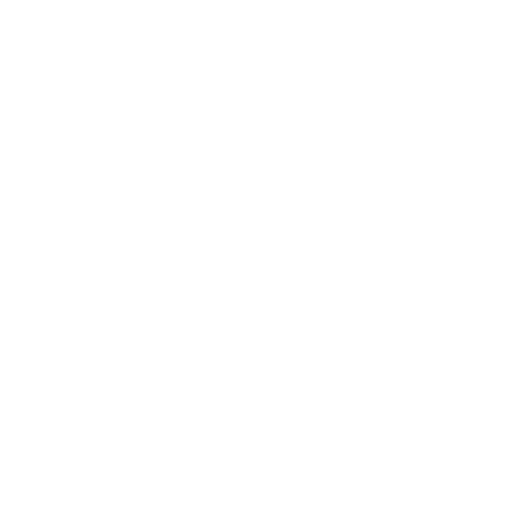
t = 0.00 s
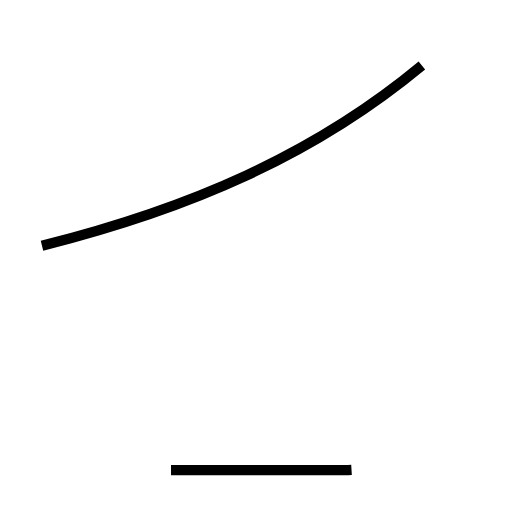
t = 1.77 s
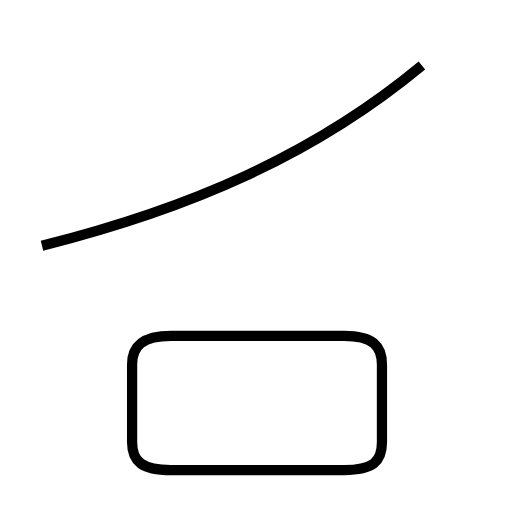
t = 3.36 s
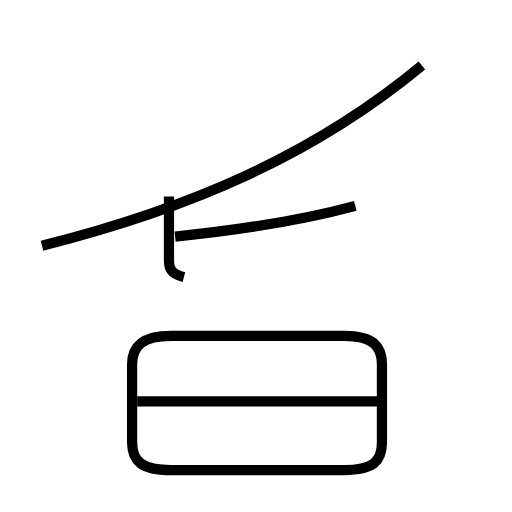
t = 4.86 s
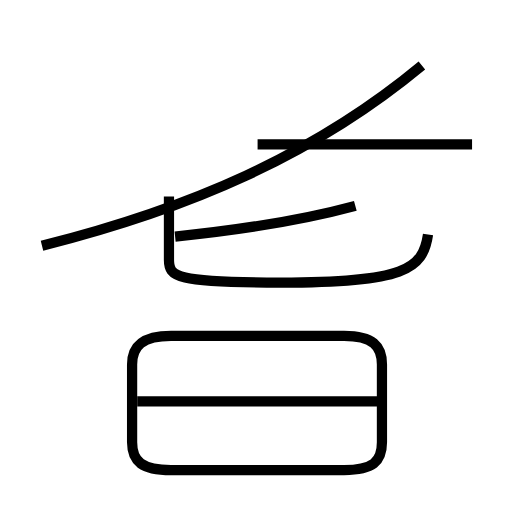
t = 6.27 s
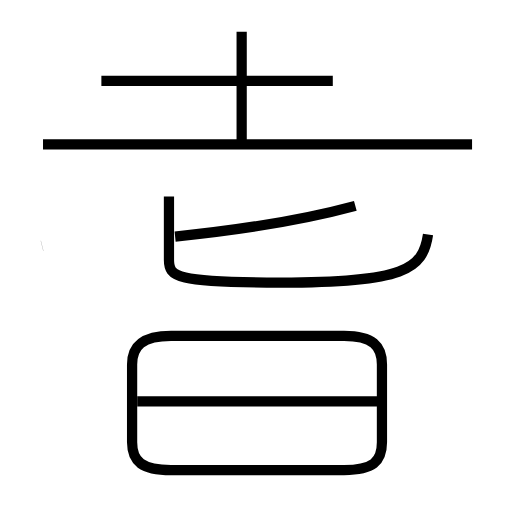
t = 7.90 s

The animated SVG that drew these frames (rendered in a browser with its animation timeline set to each time). Animation: 8 SMIL elements (animate=8); one cycle of 7.90 s.

<?xml version='1.0' encoding='utf-8'?>
<svg viewBox="0.0 -6.0 50.0 50.0" version="1.1" xmlns="http://www.w3.org/2000/svg"><rect x="-1000" y="-1000" width="2000" height="2000" stroke="white" fill="white" /><g style="fill:none;stroke:#000000;stroke-width:1"><path d="M 4.1 -20.0 C 18.4 -23.6 30.6 -28.8 41.2 -37.6 " transform="translate(0.0 38.0)" stroke-dasharray="41.421346038613756" stroke-dashoffset="41.421346038613756"><animate attributeName="stroke-dashoffset" from="41.421346038613756" to="0" dur="1.2426403811584126s" begin="0s; anim_end.end" fill="freeze" id="anim0" /></path><path d="M 16.7 1.9 L 33.6 1.9 C 36.4 1.9 37.3 1.1 37.3 -0.8 L 37.3 -8.4 C 37.3 -10.2 36.4 -11.2 33.6 -11.2 L 16.7 -11.2 C 13.9 -11.2 12.9 -10.2 12.9 -8.4 L 12.9 -0.8 C 12.9 1.1 13.9 1.9 16.7 1.9 Z " transform="translate(0.0 38.0)" stroke-dasharray="70.47138301293023" stroke-dashoffset="70.47138301293023"><animate attributeName="stroke-dashoffset" from="70.47138301293023" to="0" dur="2.1141414903879068s" begin="anim0.end" fill="freeze" id="anim1" /></path><path d="M 36.9 -4.8 L 13.4 -4.8 " transform="translate(0.0 38.0)" stroke-dasharray="23.5" stroke-dashoffset="23.5"><animate attributeName="stroke-dashoffset" from="23.5" to="0" dur="0.705s" begin="anim1.end" fill="freeze" id="anim2" /></path><path d="M 17.1 -20.9 C 24.0 -21.6 29.9 -22.6 34.7 -23.9 " transform="translate(0.0 38.0)" stroke-dasharray="17.872913194342576" stroke-dashoffset="17.872913194342576"><animate attributeName="stroke-dashoffset" from="17.872913194342576" to="0" dur="0.5361873958302773s" begin="anim2.end" fill="freeze" id="anim3" /></path><path d="M 16.5 -24.8 L 16.5 -18.6 C 16.5 -17.0 17.1 -16.4 27.4 -16.4 C 39.5 -16.4 41.3 -17.7 41.8 -21.1 " transform="translate(0.0 38.0)" stroke-dasharray="34.68929944811536" stroke-dashoffset="34.68929944811536"><animate attributeName="stroke-dashoffset" from="34.68929944811536" to="0" dur="1.0406789834434607s" begin="anim3.end" fill="freeze" id="anim4" /></path><path d="M 46.1 -29.9 L 4.2 -29.9 " transform="translate(0.0 38.0)" stroke-dasharray="41.9" stroke-dashoffset="41.9"><animate attributeName="stroke-dashoffset" from="41.9" to="0" dur="1.257s" begin="anim4.end" fill="freeze" id="anim5" /></path><path d="M 32.5 -36.1 L 9.9 -36.1 " transform="translate(0.0 38.0)" stroke-dasharray="22.6" stroke-dashoffset="22.6"><animate attributeName="stroke-dashoffset" from="22.6" to="0" dur="0.678s" begin="anim5.end" fill="freeze" id="anim6" /></path><path d="M 23.6 -30.1 L 23.6 -40.9" transform="translate(0.0 38.0)" stroke-dasharray="10.799999999999997" stroke-dashoffset="10.799999999999997"><animate attributeName="stroke-dashoffset" from="10.799999999999997" to="0" dur="0.3239999999999999s" begin="anim6.end" fill="freeze" id="anim_end" /></path></g></svg>
